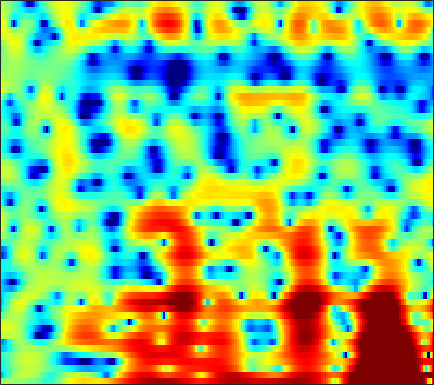

Values plotted in this chart, from the file beside it:
0.80562, 0.77913, 0.76673, 0.78173, 0.78943, 0.78689, 0.7778, 0.7633, 0.73211, 0.66711, 0.56857, 0.47335, 0.31639, 0.11322, -0.075288, -0.38294, -0.76295, -1.1082, -1.6411, -2.2209, -2.7694, -3.0719, -3.225, -3.0179
-8.387, -6.093, -3.839, -2.161, -1.159, -0.07757, 0.7676, 1.271, 1.791, 2.158, 2.389, 2.475, 2.474, 2.341, 2.153, 1.78, 1.264, 0.7788, 0.01181, -0.8746, -1.819, -2.493, -3.204, -3.498
-4.917, -4.204, -3.215, -2.238, -1.541, -0.6859, 0.07729, 0.5806, 1.147, 1.594, 1.924, 2.097, 2.226, 2.243, 2.19, 2.034, 1.79, 1.553, 1.172, 0.7421, 0.2732, -0.09083, -0.583, -1.068
-4.793, -3.806, -2.639, -1.61, -0.914, -0.09281, 0.6243, 1.094, 1.627, 2.051, 2.37, 2.54, 2.675, 2.707, 2.666, 2.526, 2.285, 2.027, 1.584, 1.022, 0.3357, -0.2695, -1.2, -2.291
-3.381, -2.896, -2.205, -1.503, -0.9742, -0.2936, 0.3402, 0.777, 1.29, 1.716, 2.05, 2.24, 2.411, 2.487, 2.479, 2.39, 2.209, 2.009, 1.653, 1.198, 0.6316, 0.1223, -0.6849, -1.648
-6.621, -6.655, -5.951, -4.681, -3.614, -2.276, -1.132, -0.4234, 0.3229, 0.8609, 1.22, 1.384, 1.476, 1.437, 1.342, 1.168, 0.9613, 0.8007, 0.6137, 0.4746, 0.3847, 0.3395, 0.2944, 0.2671
-8.085, -8.79, -7.145, -4.603, -2.976, -1.282, -0.09663, 0.5242, 1.034, 1.203, 1.079, 0.7978, 0.1938, -0.6458, -1.401, -2.479, -3.514, -4.131, -4.532, -4.388, -3.787, -3.132, -2.11, -0.9996
2.359, 2.198, 2.121, 2.171, 2.236, 2.298, 2.267, 2.14, 1.794, 1.19, 0.2773, -0.6482, -2.24, -4.329, -6.338, -9.951, -15.56, -23.44, -27.27, -18.12, -14.84, -13.19, -10.93, -8.241
3.824, 3.705, 3.553, 3.379, 3.231, 2.988, 2.642, 2.292, 1.695, 0.9233, -0.04745, -0.9204, -2.277, -3.878, -5.235, -7.161, -9.044, -10.32, -11.79, -13.24, -15.09, -16.61, -17.14, -13.54
2.272, 2.306, 2.364, 2.393, 2.381, 2.293, 2.101, 1.871, 1.452, 0.9015, 0.2161, -0.3934, -1.312, -2.322, -3.065, -4.002, -4.862, -5.459, -6.102, -6.474, -6.459, -6.234, -5.681, -4.807
-1.229, -0.6204, 0.1902, 0.898, 1.32, 1.732, 1.949, 1.979, 1.853, 1.499, 0.9359, 0.3785, -0.543, -1.586, -2.426, -3.58, -4.628, -5.187, -5.539, -5.372, -4.781, -4.205, -3.324, -2.333
-6.74, -4.431, -2.045, -0.2192, 0.8556, 1.931, 2.678, 3.011, 3.178, 3.027, 2.55, 1.981, 0.8774, -0.7407, -2.417, -5.482, -10.06, -15.64, -17.59, -10.44, -6.653, -4.887, -3.184, -1.892
-7.988, -5.725, -3.186, -1.185, 0.0531, 1.4, 2.402, 2.956, 3.447, 3.667, 3.606, 3.372, 2.784, 1.882, 1.05, -0.2675, -1.655, -2.486, -2.986, -2.881, -2.601, -2.506, -2.623, -3.235
-6.88, -5.687, -4.279, -3.064, -2.273, -1.3, -0.3675, 0.2732, 1.074, 1.8, 2.344, 2.62, 2.836, 2.9, 2.85, 2.617, 2.292, 2.055, 1.68, 1.187, 0.5358, -0.05158, -1.169, -2.928
-6.109, -6.468, -7.082, -7.744, -8.162, -8.217, -7.334, -6.118, -4.281, -2.547, -1.07, -0.1505, 0.8352, 1.567, 1.951, 2.298, 2.508, 2.553, 2.492, 2.32, 2.046, 1.767, 1.296, 0.8276
-6.206, -7.243, -9.107, -11.91, -15.08, -21.14, -17.33, -12.57, -8.307, -5.401, -3.277, -2.018, -0.691, 0.304, 0.8793, 1.491, 1.919, 2.122, 2.293, 2.37, 2.358, 2.289, 2.186, 2.079
-4.76, -5.256, -5.924, -6.536, -6.826, -6.867, -6.384, -5.696, -4.535, -3.312, -2.136, -1.345, -0.4468, 0.2848, 0.7397, 1.212, 1.535, 1.723, 1.901, 1.997, 2.034, 2.048, 2.034, 1.958
-3.713, -3.776, -3.734, -3.568, -3.365, -2.961, -2.432, -1.98, -1.341, -0.7089, -0.1002, 0.2958, 0.714, 1.027, 1.192, 1.292, 1.308, 1.313, 1.3, 1.269, 1.278, 1.311, 1.329, 1.297
-4.586, -4.396, -3.865, -3.038, -2.334, -1.345, -0.4075, 0.2351, 0.9683, 1.563, 1.969, 2.136, 2.2, 2.043, 1.779, 1.273, 0.6454, 0.1155, -0.519, -0.8344, -0.7685, -0.528, -0.05429, 0.4481
-11.26, -11.89, -9.439, -5.933, -3.702, -1.373, 0.4019, 1.424, 2.456, 3.163, 3.519, 3.591, 3.406, 2.846, 2.138, 0.7876, -1.238, -3.433, -7.499, -11.86, -9.154, -5.866, -2.78, -0.699
-9.372, -9.792, -8.201, -5.486, -3.618, -1.544, 0.05105, 0.9905, 1.966, 2.608, 2.962, 3.05, 2.865, 2.366, 1.766, 0.564, -1.006, -2.38, -4.367, -5.569, -5.21, -4.224, -2.56, -1.189
-2.122, -2.224, -2.163, -1.849, -1.474, -0.8841, -0.2241, 0.2766, 0.9315, 1.466, 1.885, 2.062, 2.101, 1.919, 1.639, 1.062, 0.3804, -0.2132, -1.018, -1.641, -2.083, -2.248, -2.171, -1.936
1.742, 1.085, 0.1721, -0.7446, -1.344, -1.82, -1.726, -1.277, -0.3983, 0.6042, 1.472, 1.963, 2.408, 2.562, 2.492, 2.229, 1.655, 1.065, 0.1501, -1.077, -2.473, -3.632, -5.224, -5.992
4.009, 2.747, 0.6619, -2.249, -5.362, -11.99, -13.87, -8.085, -3.432, -0.6398, 1.152, 2.083, 2.886, 3.275, 3.334, 3.118, 2.584, 2.028, 0.9276, -0.5726, -2.674, -4.906, -9.241, -15.18
3.766, 2.663, 1.012, -0.822, -2.212, -3.669, -4.001, -3.417, -2.074, -0.6889, 0.3763, 0.9774, 1.467, 1.642, 1.588, 1.254, 0.7988, 0.3289, -0.413, -1.116, -1.901, -2.354, -2.773, -2.85
2.88, 2.11, 1.065, 0.1768, -0.3465, -0.825, -0.9628, -0.8627, -0.5758, -0.1969, 0.1492, 0.2941, 0.2579, -0.03891, -0.4546, -1.266, -2.289, -3.15, -4.011, -4.339, -3.959, -3.329, -2.346, -1.249
1.115, 0.1701, -1.066, -2.095, -2.563, -2.611, -2.135, -1.598, -0.8308, -0.226, 0.1886, 0.2959, 0.1686, -0.3731, -1.088, -2.561, -5.052, -7.746, -14.64, -20.61, -9.894, -6.057, -2.777, -0.4446
-2.619, -4.186, -7.189, -12.08, -16.57, -12.78, -7.694, -5.208, -2.96, -1.479, -0.6015, -0.222, -0.05212, -0.2547, -0.6462, -1.458, -2.478, -3.396, -4.297, -4.352, -3.259, -2.053, -0.3427, 1.14
-4.708, -5.258, -6.416, -7.724, -8.239, -7.559, -5.894, -4.58, -3.15, -2.049, -1.325, -0.9652, -0.7375, -0.6797, -0.7349, -0.8725, -0.9801, -1.051, -0.9267, -0.6597, -0.1048, 0.3798, 1.166, 1.898
-3.561, -3.132, -2.813, -2.645, -2.518, -2.297, -2.01, -1.78, -1.506, -1.347, -1.301, -1.339, -1.489, -1.663, -1.756, -1.825, -1.793, -1.609, -1.259, -0.7488, -0.1336, 0.3882, 1.103, 1.784
-0.3298, 0.01841, 0.3239, 0.4868, 0.5251, 0.4536, 0.2691, 0.04322, -0.3649, -0.9611, -1.729, -2.431, -3.413, -4.423, -5.05, -5.516, -5.462, -5.083, -4.358, -3.334, -2.257, -1.377, -0.2493, 0.8633
2.193, 2.288, 2.314, 2.209, 2.037, 1.688, 1.174, 0.6586, -0.2527, -1.433, -3.009, -4.506, -7.117, -10.62, -14.07, -17.57, -15.3, -13.12, -10.78, -8.975, -7.101, -5.565, -3.401, -1.326
2.768, 2.728, 2.567, 2.279, 1.982, 1.475, 0.8295, 0.2561, -0.7118, -1.901, -3.431, -4.82, -7.198, -10.12, -12.59, -14.92, -15.13, -15.16, -16.16, -20.21, -19.7, -13.42, -7.633, -3.623
1.636, 1.472, 1.113, 0.6159, 0.1885, -0.4444, -1.077, -1.516, -2.082, -2.673, -3.328, -3.918, -4.769, -5.7, -6.402, -7.258, -8.062, -8.679, -9.461, -9.828, -8.958, -7.278, -4.506, -1.894
-0.605, -1.007, -1.836, -2.949, -3.927, -5.216, -6.158, -6.443, -6.168, -5.542, -4.881, -4.481, -4.103, -3.88, -3.777, -3.701, -3.668, -3.553, -3.358, -2.894, -2.179, -1.458, -0.328, 0.8591
-2.431, -3.099, -4.465, -6.497, -8.694, -13.2, -22.27, -22.51, -13.7, -9.431, -6.859, -5.479, -4.176, -3.24, -2.714, -2.168, -1.704, -1.394, -0.9616, -0.4999, 0.07144, 0.5417, 1.245, 1.997
-2.659, -3.228, -4.238, -5.598, -6.79, -8.426, -9.537, -9.604, -8.534, -6.921, -5.359, -4.325, -3.195, -2.31, -1.806, -1.284, -0.9038, -0.7178, -0.4705, -0.2363, 0.09171, 0.422, 0.997, 1.7
-1.814, -2.081, -2.583, -3.218, -3.705, -4.25, -4.553, -4.553, -4.24, -3.624, -2.841, -2.253, -1.488, -0.9017, -0.5819, -0.3865, -0.4771, -0.703, -1.232, -1.821, -2.259, -2.181, -1.451, -0.1766
-1.011, -1.144, -1.629, -2.322, -2.942, -3.797, -4.429, -4.541, -4.17, -3.274, -2.131, -1.292, -0.3157, 0.3931, 0.7036, 0.7528, 0.3166, -0.3855, -2.075, -5.083, -10.95, -18.68, -9.185, -3.3
-1.539, -1.813, -2.637, -3.962, -5.414, -8.187, -12.35, -15.53, -12.62, -7.821, -4.463, -2.631, -0.8599, 0.359, 0.942, 1.333, 1.292, 0.9487, 0.1639, -0.9837, -2.068, -2.31, -1.533, 0.008157
-2.74, -3.17, -4.009, -5.244, -6.403, -8.196, -10.02, -10.66, -9.637, -7.243, -4.795, -3.217, -1.547, -0.2609, 0.4487, 1.136, 1.558, 1.695, 1.766, 1.749, 1.717, 1.759, 1.913, 2.135
-3.042, -3.746, -4.817, -5.846, -6.396, -6.712, -6.542, -6.16, -5.289, -4.205, -3.058, -2.205, -1.157, -0.2415, 0.383, 1.089, 1.677, 2.063, 2.423, 2.677, 2.815, 2.818, 2.734, 2.537
-1.852, -3.506, -6.566, -10.42, -12.15, -10.08, -7.018, -5.271, -3.599, -2.443, -1.681, -1.291, -0.8505, -0.3934, 0.06011, 0.8247, 1.687, 2.343, 3.072, 3.569, 3.798, 3.768, 3.444, 2.803
1.926, 0.3724, -2.264, -5.177, -6.365, -5.261, -3.143, -1.877, -0.8504, -0.5215, -0.8602, -1.572, -3.071, -4.602, -4.744, -2.8, -0.1998, 1.437, 3.111, 4.157, 4.634, 4.655, 4.19, 3.105
3.554, 2.922, 2.055, 1.328, 0.9416, 0.6689, 0.5844, 0.5107, 0.2691, -0.3451, -1.497, -2.848, -5.605, -9.493, -10.69, -6.804, -2.918, -0.8689, 1.048, 2.231, 2.822, 2.915, 2.602, 1.783
2.574, 2.363, 2.059, 1.749, 1.524, 1.235, 0.9319, 0.6764, 0.2629, -0.2612, -0.9127, -1.457, -2.138, -2.576, -2.612, -2.207, -1.458, -0.8347, -0.07629, 0.5003, 0.8326, 0.9057, 0.7847, 0.4346
1.327, 1.364, 1.363, 1.305, 1.232, 1.098, 0.9159, 0.752, 0.485, 0.1833, -0.1371, -0.3703, -0.6369, -0.809, -0.8571, -0.8174, -0.6748, -0.5181, -0.305, -0.1183, 0.001454, 0.03907, 0.002174, -0.1308
0.3007, 0.5299, 0.7658, 0.931, 1.005, 1.037, 0.9995, 0.9254, 0.7757, 0.5748, 0.3466, 0.17, -0.0609, -0.2629, -0.3822, -0.4951, -0.5512, -0.5568, -0.5277, -0.4792, -0.4215, -0.3815, -0.3482, -0.3478
-0.4623, -0.04528, 0.4371, 0.8279, 1.047, 1.235, 1.309, 1.288, 1.173, 0.9609, 0.6773, 0.4274, 0.0633, -0.3013, -0.5533, -0.8373, -1.039, -1.13, -1.163, -1.114, -1.002, -0.885, -0.7179, -0.5462
-1.183, -0.4458, 0.4251, 1.119, 1.513, 1.866, 2.021, 2.012, 1.844, 1.509, 1.011, 0.5439, -0.1626, -0.9265, -1.5, -2.161, -2.619, -2.798, -2.79, -2.553, -2.187, -1.883, -1.444, -1.006
-2.132, -0.6575, 0.8579, 1.929, 2.492, 2.964, 3.144, 3.107, 2.817, 2.266, 1.433, 0.6172, -0.7448, -2.429, -3.878, -5.847, -7.294, -7.527, -6.827, -5.636, -4.486, -3.757, -2.932, -2.226
-1.035, 0.5313, 2.035, 3.032, 3.517, 3.875, 3.958, 3.848, 3.472, 2.803, 1.81, 0.7986, -1.029, -3.579, -6.177, -11.44, -22.91, -21.04, -12.49, -8.995, -7.108, -6.259, -5.661, -5.347
2.41, 2.885, 3.325, 3.539, 3.573, 3.5, 3.352, 3.188, 2.912, 2.474, 1.782, 1.048, -0.2463, -1.926, -3.376, -5.45, -7.188, -7.906, -8.142, -8.045, -8.028, -8.21, -9.051, -11.1
4.636, 4.351, 3.676, 2.683, 1.812, 0.7492, 0.1791, 0.2237, 0.6464, 1.09, 1.236, 1.11, 0.6146, -0.2538, -1.12, -2.527, -4.153, -5.558, -7.447, -9.006, -9.699, -9.564, -8.908, -8.503
5.16, 4.4, 2.813, 0.2938, -2.562, -9.097, -17.14, -9.098, -3.92, -1.405, -0.1112, 0.3412, 0.4074, -0.0005624, -0.6181, -1.813, -3.569, -5.389, -9.152, -16.36, -21.8, -13.16, -7.666, -4.494
3.811, 3.136, 1.845, 0.1352, -1.384, -3.379, -4.485, -4.383, -3.561, -2.778, -2.26, -2.116, -2.182, -2.44, -2.743, -3.244, -3.925, -4.47, -5.268, -5.778, -5.493, -4.71, -3.092, -1.374
2.742, 2.294, 1.517, 0.5976, -0.1307, -1.077, -1.929, -2.484, -3.212, -3.918, -4.747, -5.414, -6.188, -6.648, -6.624, -6.224, -5.54, -5.01, -4.216, -3.397, -2.485, -1.723, -0.6633, 0.441
1.922, 1.579, 1.048, 0.4239, -0.08915, -0.8516, -1.733, -2.503, -3.749, -5.336, -7.481, -9.594, -13.45, -17.24, -15.85, -11.56, -8.268, -6.455, -4.515, -2.918, -1.563, -0.6422, 0.4517, 1.441
